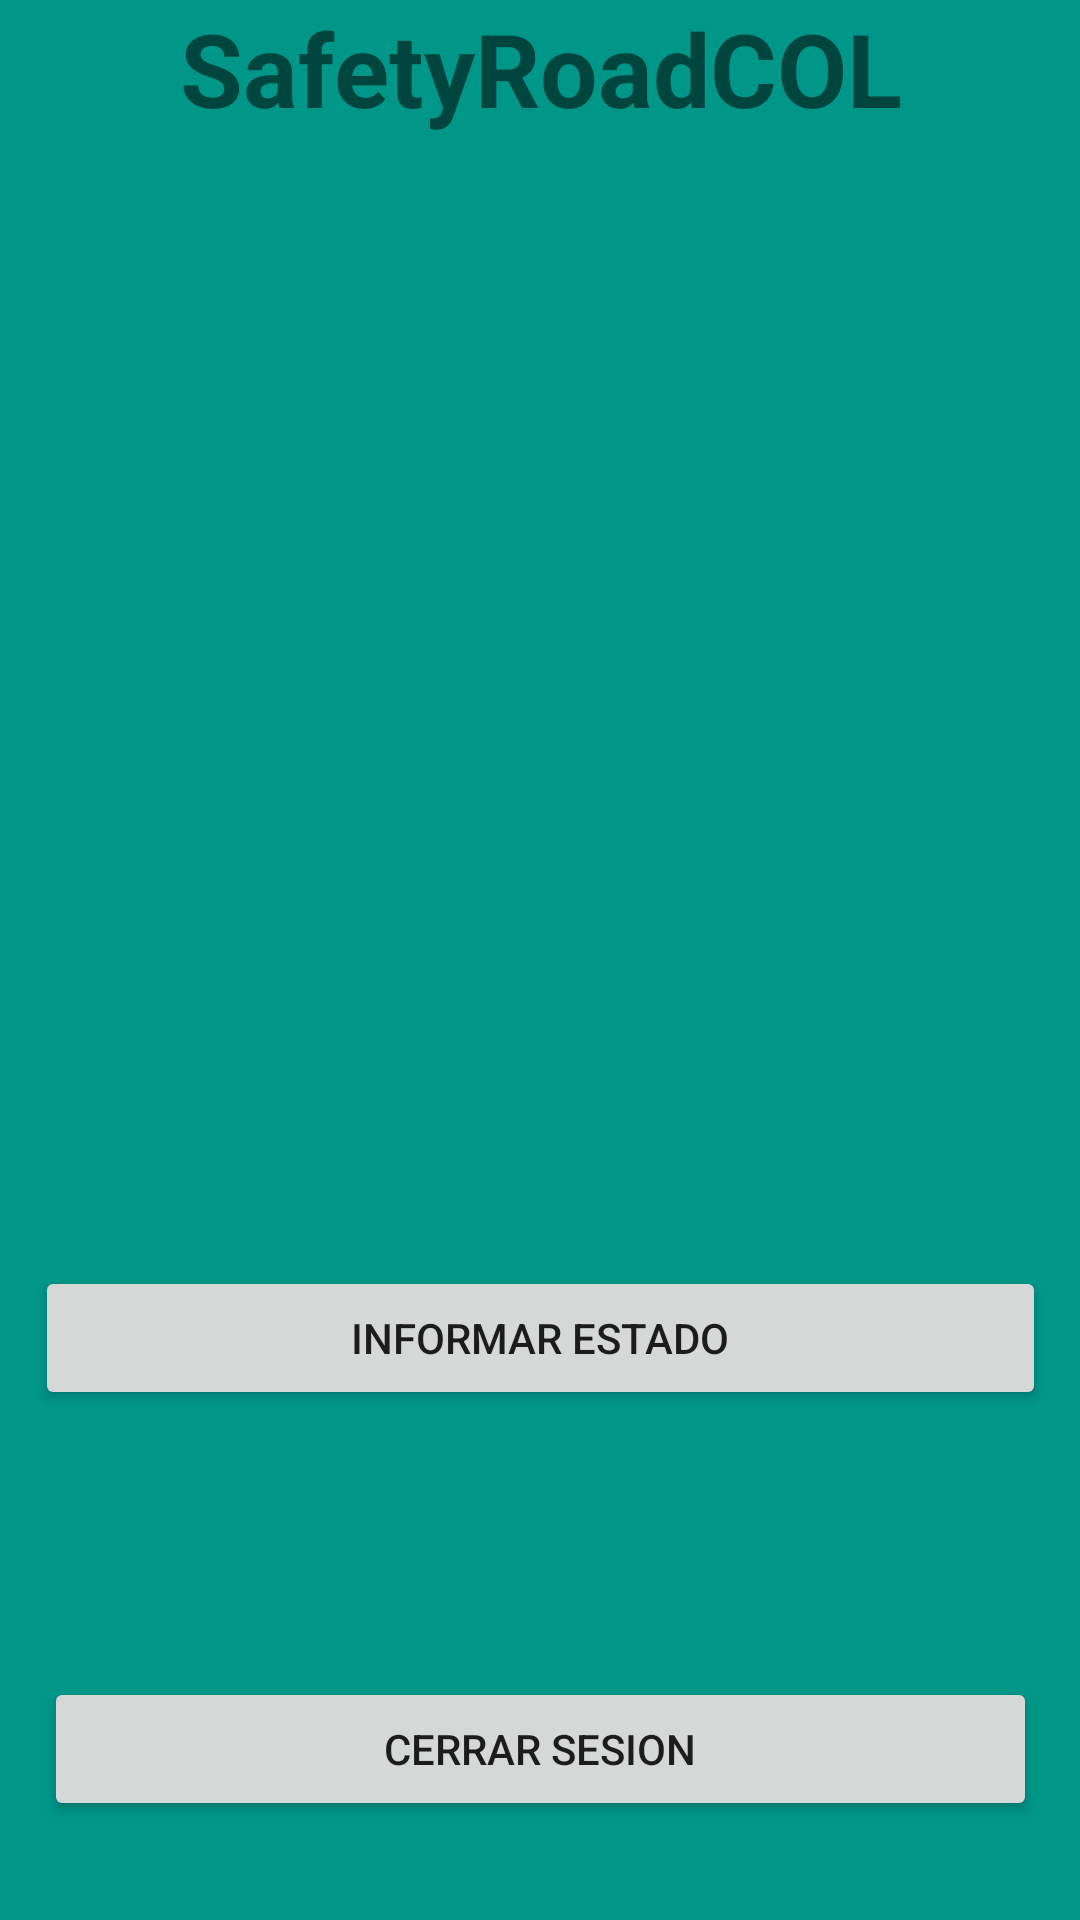

Produce the Android XML layout that renders to this screen, including the resource entries it uses.
<!-- AndroidManifest.xml: application theme Theme.SafetyRoadCOL -->
<!-- res/layout/activity_inicio_user.xml -->
<?xml version="1.0" encoding="utf-8"?>
<androidx.constraintlayout.widget.ConstraintLayout xmlns:android="http://schemas.android.com/apk/res/android"
    xmlns:app="http://schemas.android.com/apk/res-auto"
    xmlns:tools="http://schemas.android.com/tools"
    android:layout_width="match_parent"
    android:layout_height="match_parent"
    tools:context=".InicioUser"
    android:background="@color/green">

    <LinearLayout
        android:id="@+id/linearLayout2"
        android:layout_width="337dp"
        android:layout_height="582dp"
        android:orientation="vertical"
        app:layout_constraintEnd_toEndOf="parent"
        app:layout_constraintStart_toStartOf="parent"
        app:layout_constraintTop_toTopOf="parent">

        <TextView
            android:id="@+id/textView8"
            android:layout_width="match_parent"
            android:layout_height="wrap_content"
            android:text="SafetyRoadCOL"
            android:textAlignment="center"
            android:textSize="34sp"
            android:textStyle="bold" />

        <ImageView
            android:id="@+id/im_user_user"
            android:layout_width="match_parent"
            android:layout_height="305dp"
            android:layout_margin="25dp"
            tools:srcCompat="@tools:sample/avatars" />

        <TextView
            android:id="@+id/tv_asignado_user"
            android:layout_width="match_parent"
            android:layout_height="wrap_content"
            android:textAlignment="center"
            android:textSize="16sp"
            android:textStyle="bold" />

        <Button
            android:id="@+id/btn_estado_user"
            android:layout_width="match_parent"
            android:layout_height="wrap_content"
            android:text="Informar Estado" />

    </LinearLayout>

    <LinearLayout
        android:id="@+id/linearLayout5"
        android:layout_width="331dp"
        android:layout_height="104dp"
        android:orientation="vertical"
        app:layout_constraintBottom_toBottomOf="parent"
        app:layout_constraintEnd_toEndOf="parent"
        app:layout_constraintStart_toStartOf="parent"
        app:layout_constraintTop_toBottomOf="@+id/linearLayout2">

        <Button
            android:id="@+id/btn_cerrar_user"
            android:layout_width="match_parent"
            android:layout_height="wrap_content"
            android:text="Cerrar Sesion" />
    </LinearLayout>

    <ProgressBar
        android:id="@+id/progressBar_user"
        style="?android:attr/progressBarStyle"
        android:layout_width="276dp"
        android:layout_height="332dp"
        android:visibility="invisible"
        app:layout_constraintBottom_toBottomOf="parent"
        app:layout_constraintEnd_toEndOf="parent"
        app:layout_constraintStart_toStartOf="parent"
        app:layout_constraintTop_toTopOf="@+id/linearLayout2" />
</androidx.constraintlayout.widget.ConstraintLayout>
<!-- resources referenced by this layout -->
<resources>
  <color name="green">#009688</color>
  <style name="Theme.SafetyRoadCOL" parent="Theme.MaterialComponents.DayNight.NoActionBar">
          
          <item name="colorPrimary">@color/purple_500</item>
          <item name="colorPrimaryVariant">@color/purple_700</item>
          <item name="colorOnPrimary">@color/white</item>
          
          <item name="colorSecondary">@color/teal_200</item>
          <item name="colorSecondaryVariant">@color/teal_700</item>
          <item name="colorOnSecondary">@color/black</item>
          
          <item name="android:statusBarColor" tools:targetApi="l">?attr/colorPrimaryVariant</item>
          
      </style>
  <color name="purple_500">#FF6200EE</color>
  <color name="purple_700">#FF3700B3</color>
  <color name="white">#FFFFFFFF</color>
  <color name="teal_200">#FF03DAC5</color>
  <color name="teal_700">#FF018786</color>
  <color name="black">#FF000000</color>
</resources>
